Run: headless pygame with SDL's dummy video driver; simulated clock (each Clock.tick advances the game by its frame time, no real sleeping); random seed 0; keys injected as events and as key.get_pressed() state; no mouse input.
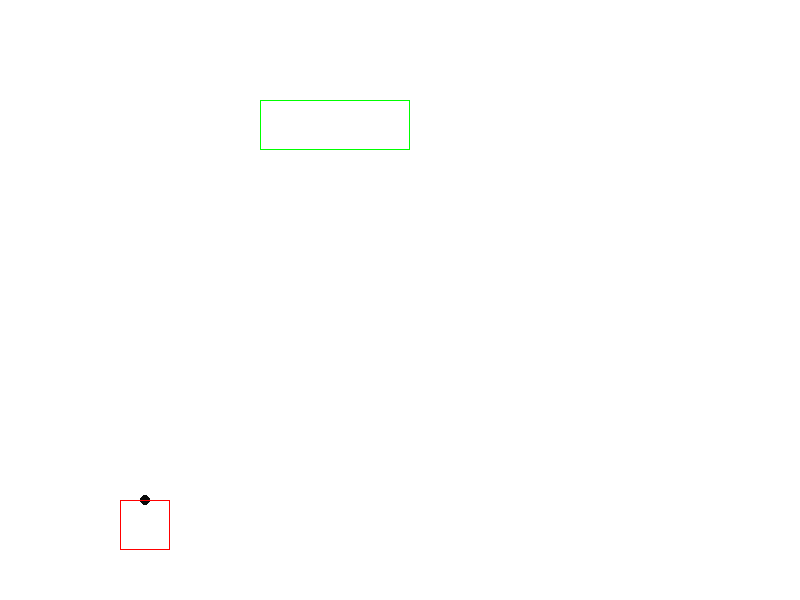
Frame 1 of 4 · flips 1–60 · no input
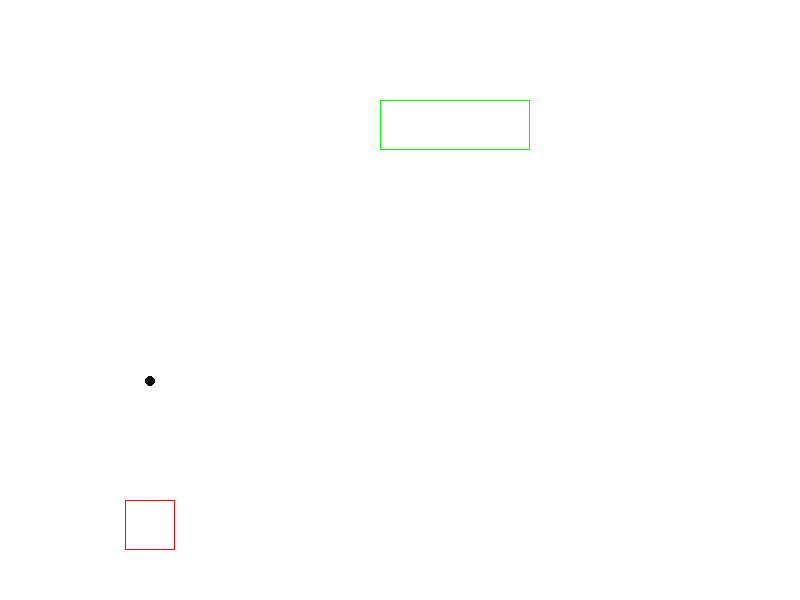
Frame 2 of 4 · flips 61–180 · tapped SPACE, RETURN · held RIGHT (→), D
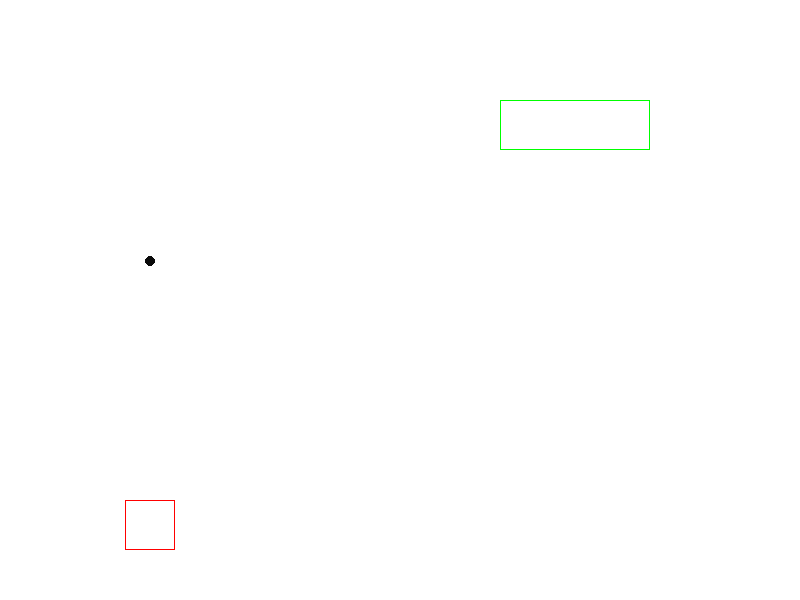
Frame 3 of 4 · flips 181–300 · held DOWN (↓), S
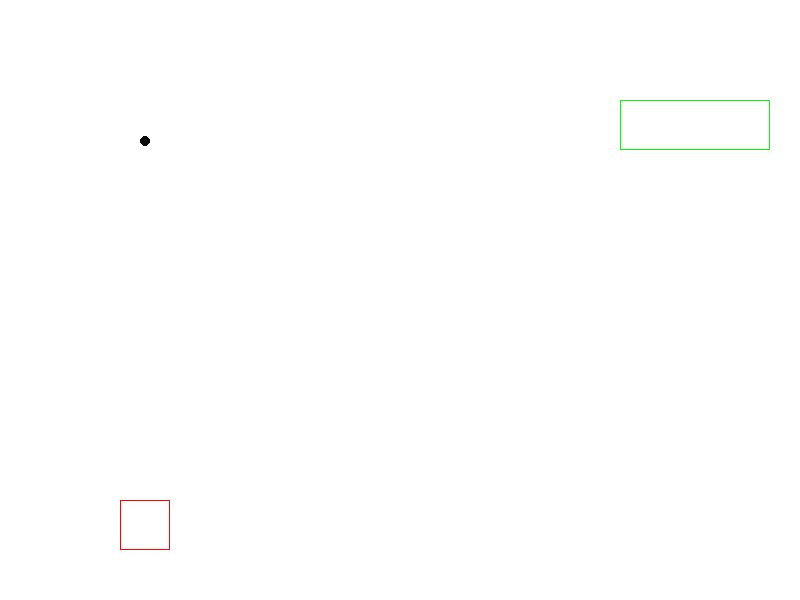
Frame 4 of 4 · flips 301–420 · held LEFT (←), A, UP (↑), W

The pygame program that drew these frames:

import pygame
from pygame.locals import *
import sys

def main():
    #pygameの初期設定
    pygame.init()                                 # Pygameの初期化
    screen = pygame.display.set_mode((800, 600))  # 800*600の画面

    #UFOの初期設定
    ux = 200
    uy = 100
    uw = 150
    uh = 50
    uvx = 1
    uhp = 100

    #プレイヤの初期設定
    px = 120
    py = 500

    #タマの初期設定
    tx = px+25
    ty = py
    tvy = 0

    while True:
        #画面を消去
        screen.fill((255,255,255))                                    # 背景を白

        #UFOの処理と描画
        ux = ux + uvx
        if ux>700 or ux <0:
            uvx *= -1
        #当たり判定    
        if (ux <= tx <= ux + uw) and (uy <= ty <= uy + uh):
            uhp=0
        if uhp > 0:    
            pygame.draw.rect(screen, (0,255,0), Rect(ux,uy,uw,uh), 1)    # ■

        #タマの処理と描画
        ty = ty + tvy
        pygame.draw.circle(screen,(10,10,10),(tx,ty),5)              # ●

        #プレイヤの処理と描画
        pygame.draw.rect(screen, (255,0,0), Rect(px,py,50,50), 1)    # ■
        # イベント処理
        for event in pygame.event.get(): 
            if event. type == QUIT: 
                pygame.quit() 
                sys. exit()
            elif event.type == KEYDOWN: 
                if event.key == K_LEFT:
                    px -= 5  # 横方向
                    tx = px+25
                elif event.key == K_RIGHT:
                    px += 5  # 横方向
                    tx = px+25
                elif event.key == K_SPACE:
                    ty = py
                    tx = px+25
                    tvy = -1

        pygame.display.update()                                       # 画面更新

if __name__ == "__main__":
    main()
